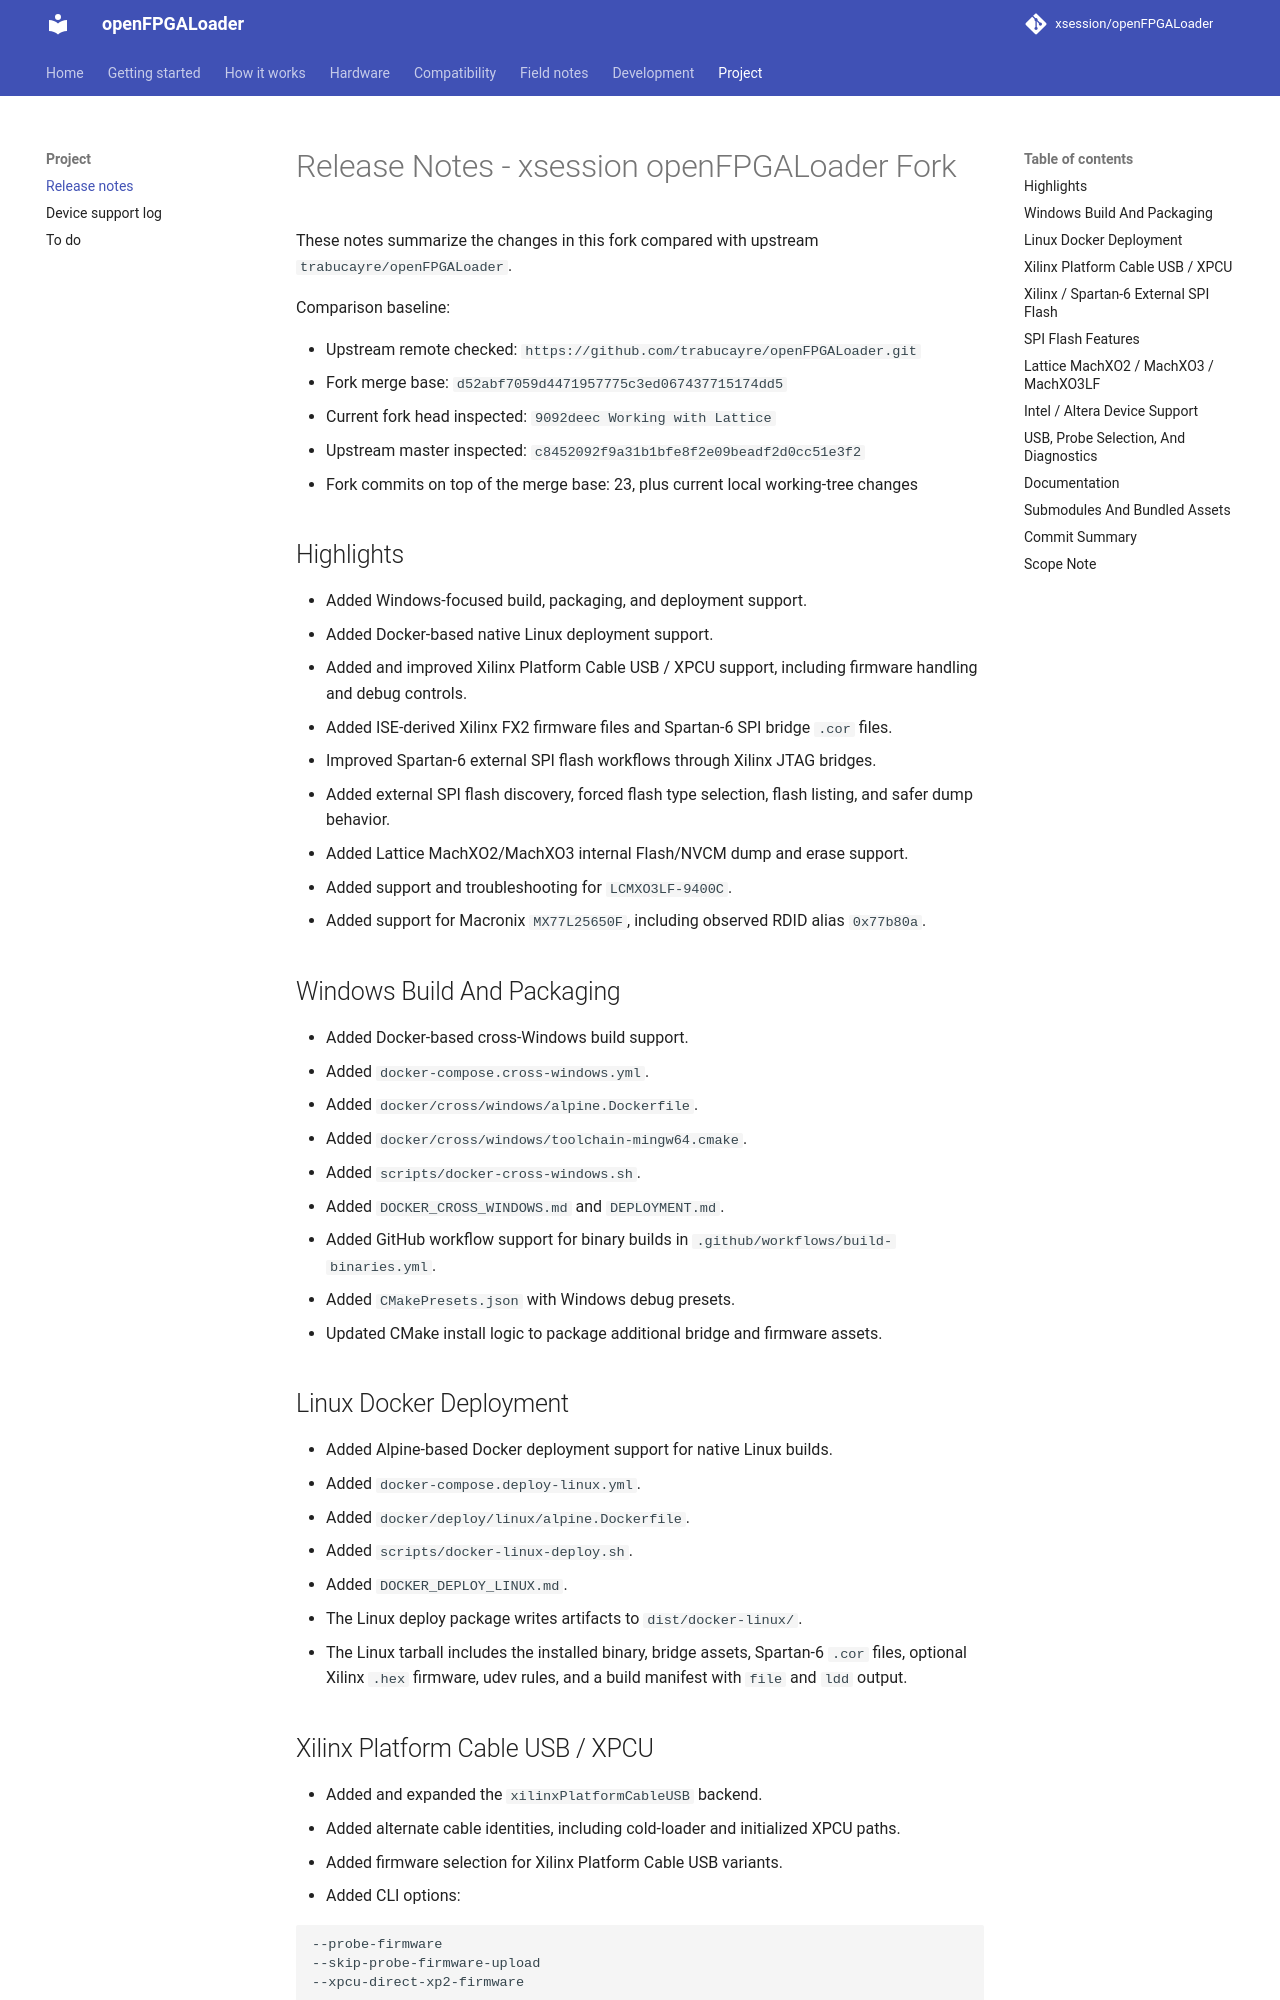

repository: xsession/openFPGALoader · page: release-notes/index.html · generator: mkdocs

# Release Notes - xsession openFPGALoader Fork

These notes summarize the changes in this fork compared with upstream
`trabucayre/openFPGALoader`.

Comparison baseline:

- Upstream remote checked: `https://github.com/trabucayre/openFPGALoader.git`
- Fork merge base: `d52abf7059d4471957775c3ed067437715174dd5`
- Current fork head inspected: `9092deec Working with Lattice`
- Upstream master inspected: `c8452092f9a31b1bfe8f2e09beadf2d0cc51e3f2`
- Fork commits on top of the merge base: 23, plus current local working-tree changes

## Highlights

- Added Windows-focused build, packaging, and deployment support.
- Added Docker-based native Linux deployment support.
- Added and improved Xilinx Platform Cable USB / XPCU support, including firmware handling and debug controls.
- Added ISE-derived Xilinx FX2 firmware files and Spartan-6 SPI bridge `.cor` files.
- Improved Spartan-6 external SPI flash workflows through Xilinx JTAG bridges.
- Added external SPI flash discovery, forced flash type selection, flash listing, and safer dump behavior.
- Added Lattice MachXO2/MachXO3 internal Flash/NVCM dump and erase support.
- Added support and troubleshooting for `LCMXO3LF-9400C`.
- Added support for Macronix `MX77L25650F`, including observed RDID alias `0x77b80a`.

## Windows Build And Packaging

- Added Docker-based cross-Windows build support.
- Added `docker-compose.cross-windows.yml`.
- Added `docker/cross/windows/alpine.Dockerfile`.
- Added `docker/cross/windows/toolchain-mingw64.cmake`.
- Added `scripts/docker-cross-windows.sh`.
- Added `DOCKER_CROSS_WINDOWS.md` and `DEPLOYMENT.md`.
- Added GitHub workflow support for binary builds in `.github/workflows/build-binaries.yml`.
- Added `CMakePresets.json` with Windows debug presets.
- Updated CMake install logic to package additional bridge and firmware assets.

## Linux Docker Deployment

- Added Alpine-based Docker deployment support for native Linux builds.
- Added `docker-compose.deploy-linux.yml`.
- Added `docker/deploy/linux/alpine.Dockerfile`.
- Added `scripts/docker-linux-deploy.sh`.
- Added `DOCKER_DEPLOY_LINUX.md`.
- The Linux deploy package writes artifacts to `dist/docker-linux/`.
- The Linux tarball includes the installed binary, bridge assets, Spartan-6 `.cor` files, optional Xilinx `.hex` firmware, udev rules, and a build manifest with `file` and `ldd` output.
